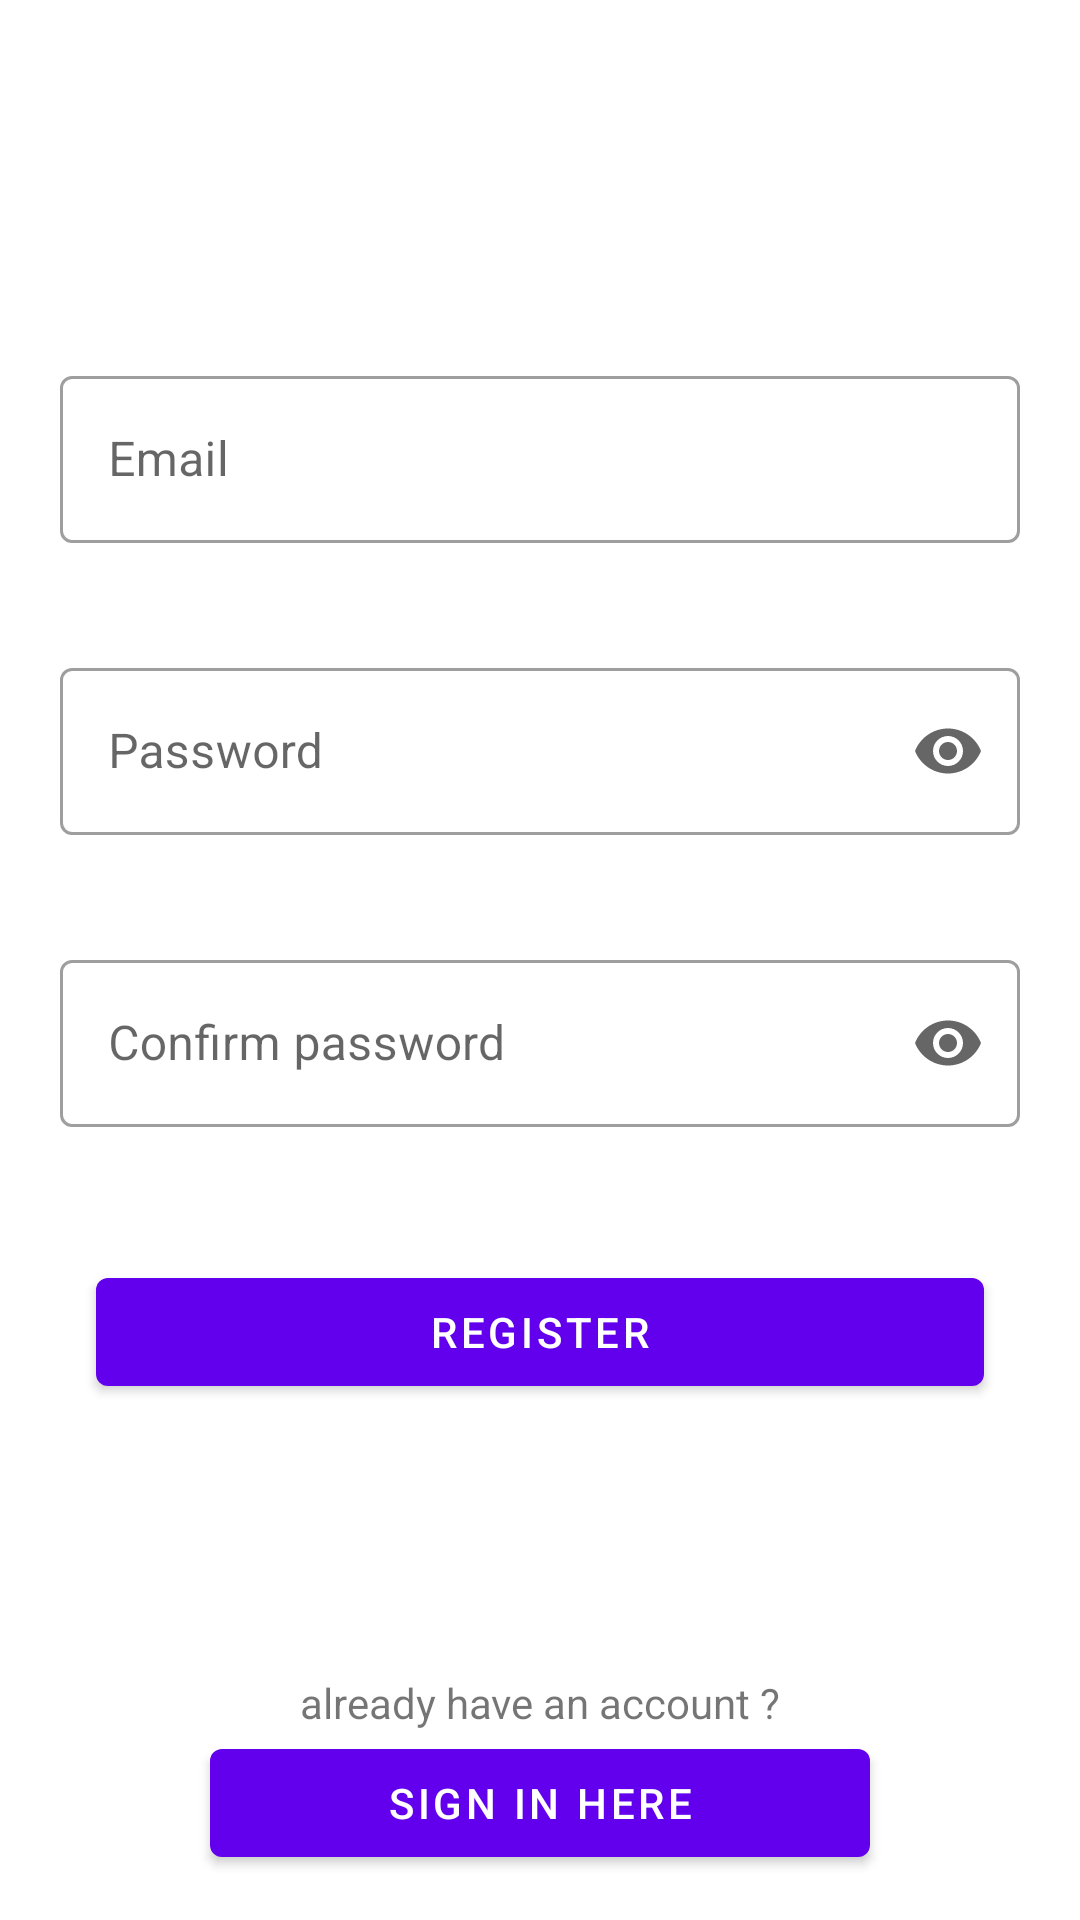

Write the Android layout XML for this screen, with the resource values it uses.
<!-- AndroidManifest.xml: application theme Theme.HospitalApp -->
<!-- res/layout/register_fragment.xml -->
<?xml version="1.0" encoding="utf-8"?>
<androidx.constraintlayout.widget.ConstraintLayout xmlns:android="http://schemas.android.com/apk/res/android"
    xmlns:app="http://schemas.android.com/apk/res-auto"
    xmlns:tools="http://schemas.android.com/tools"
    android:layout_width="match_parent"
    android:layout_height="match_parent"
    tools:context=".ui.RegisterFragment">

    <com.google.android.material.textfield.TextInputLayout
        android:id="@+id/container_email_register"
        style="@style/Widget.MaterialComponents.TextInputLayout.OutlinedBox"
        android:layout_width="0dp"
        android:layout_height="wrap_content"
        android:layout_marginStart="20dp"
        android:layout_marginTop="120dp"
        android:layout_marginEnd="20dp"
        android:backgroundTint="#000000"
        android:hint="Email"
        app:boxBackgroundMode="outline"
        app:errorEnabled="true"
        app:layout_constraintEnd_toEndOf="parent"
        app:layout_constraintHorizontal_bias="0.0"
        app:layout_constraintStart_toStartOf="parent"
        app:layout_constraintTop_toTopOf="parent">

        <com.google.android.material.textfield.TextInputEditText
            android:id="@+id/edt_register_email"
            android:layout_width="match_parent"
            android:layout_height="wrap_content"
            android:inputType="textEmailAddress" />

    </com.google.android.material.textfield.TextInputLayout>

    <com.google.android.material.textfield.TextInputLayout
        android:id="@+id/container_password_register"
        style="@style/Widget.MaterialComponents.TextInputLayout.OutlinedBox"
        android:layout_width="match_parent"
        android:layout_height="wrap_content"
        android:layout_marginStart="20dp"
        android:layout_marginTop="16dp"
        android:layout_marginEnd="20dp"
        android:hint="Password"
        app:errorEnabled="true"
        app:endIconMode="password_toggle"
        app:layout_constraintEnd_toEndOf="parent"
        app:layout_constraintHorizontal_bias="0.5"
        app:layout_constraintStart_toStartOf="parent"
        app:layout_constraintTop_toBottomOf="@+id/container_email_register">

        <com.google.android.material.textfield.TextInputEditText
            android:id="@+id/edt_password"
            android:layout_width="match_parent"
            android:layout_height="wrap_content"
            android:inputType="textPassword" />
    </com.google.android.material.textfield.TextInputLayout>

    <com.google.android.material.textfield.TextInputLayout
        android:id="@+id/container_confirm_password"
        style="@style/Widget.MaterialComponents.TextInputLayout.OutlinedBox"
        android:layout_width="match_parent"
        android:layout_height="wrap_content"
        android:layout_marginStart="20dp"
        android:layout_marginTop="16dp"
        android:layout_marginEnd="20dp"
        android:hint="Confirm password"
        app:endIconMode="password_toggle"
        app:errorEnabled="true"
        app:layout_constraintEnd_toEndOf="parent"
        app:layout_constraintHorizontal_bias="0.5"
        app:layout_constraintStart_toStartOf="parent"
        app:layout_constraintTop_toBottomOf="@+id/container_password_register">

        <com.google.android.material.textfield.TextInputEditText
            android:id="@+id/edt_confirm_password"
            android:layout_width="match_parent"
            android:layout_height="wrap_content"
            android:inputType="textPassword" />
    </com.google.android.material.textfield.TextInputLayout>

    <Button
        android:id="@+id/btnRegister"
        android:layout_width="0dp"
        android:layout_height="wrap_content"
        android:layout_marginStart="32dp"
        android:layout_marginTop="24dp"
        android:layout_marginEnd="32dp"
        android:text="Register"
        app:layout_constraintEnd_toEndOf="parent"
        app:layout_constraintHorizontal_bias="0.5"
        app:layout_constraintStart_toStartOf="parent"
        app:layout_constraintTop_toBottomOf="@+id/container_confirm_password" />

    <TextView
        android:id="@+id/textView2"
        android:layout_width="wrap_content"
        android:layout_height="wrap_content"
        android:layout_marginTop="90dp"
        android:text="already have an account ?"
        app:layout_constraintEnd_toEndOf="parent"
        app:layout_constraintHorizontal_bias="0.5"
        app:layout_constraintStart_toStartOf="parent"
        app:layout_constraintTop_toBottomOf="@+id/btnRegister" />

    <Button
        android:id="@+id/btnToSignIn"
        android:layout_width="0dp"
        android:layout_height="wrap_content"
        android:layout_marginStart="70dp"
        android:layout_marginEnd="70dp"
        android:text="Sign In Here"
        app:layout_constraintEnd_toEndOf="parent"
        app:layout_constraintHorizontal_bias="0.5"
        app:layout_constraintStart_toStartOf="parent"
        app:layout_constraintTop_toBottomOf="@+id/textView2" />

    <ProgressBar
        android:id="@+id/progressBarRegister"
        style="?android:attr/progressBarStyle"
        android:layout_width="wrap_content"
        android:layout_height="wrap_content"
        android:visibility="gone"
        app:layout_constraintEnd_toEndOf="parent"
        app:layout_constraintStart_toStartOf="parent"
        app:layout_constraintTop_toTopOf="@+id/btnRegister"
        tools:visibility="visible" />


</androidx.constraintlayout.widget.ConstraintLayout>
<!-- resources referenced by this layout -->
<resources>
  <style name="Theme.HospitalApp" parent="Theme.MaterialComponents.DayNight.DarkActionBar">
          
          <item name="colorPrimary">@color/purple_500</item>
          <item name="colorPrimaryVariant">@color/purple_700</item>
          <item name="colorOnPrimary">@color/white</item>
          
          <item name="colorSecondary">@color/teal_200</item>
          <item name="colorSecondaryVariant">@color/teal_700</item>
          <item name="colorOnSecondary">@color/black</item>
          
          <item name="android:statusBarColor" tools:targetApi="l">?attr/colorPrimaryVariant</item>
          
      </style>
  <!-- not gathered from this repository: default colours our renderer supplied (Android Studio template values) -->
  <color name="purple_500">#FF6200EE</color>
  <color name="purple_700">#FF3700B3</color>
  <color name="teal_200">#FF03DAC5</color>
  <color name="teal_700">#FF018786</color>
  <color name="black">#FF000000</color>
  <color name="white">#FFFFFFFF</color>
</resources>
